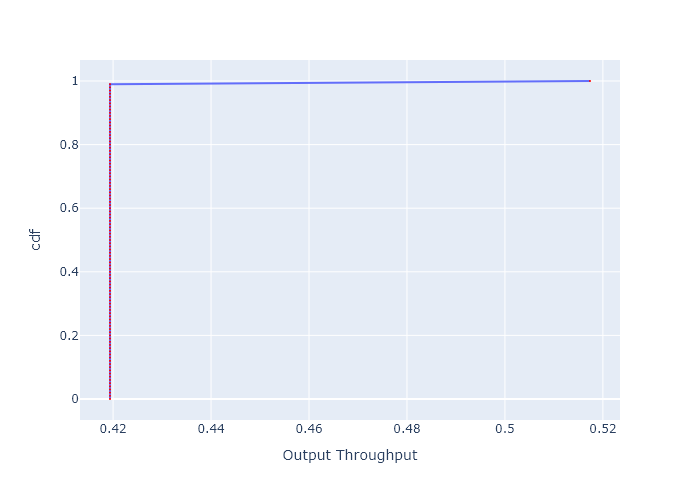

The data file committed next to this chart (first rows):
, cdf, Output Throughput
0, 0.0, 0.4194
1, 0.01, 0.4194
2, 0.02, 0.4194
3, 0.03, 0.4194
4, 0.04, 0.4194
5, 0.05, 0.4194
6, 0.06, 0.4194
7, 0.07, 0.4194
8, 0.08, 0.4194
9, 0.09, 0.4194
10, 0.1, 0.4194
11, 0.11, 0.4194
12, 0.12, 0.4194
13, 0.13, 0.4194
14, 0.14, 0.4194
15, 0.15, 0.4194
16, 0.16, 0.4194
17, 0.17, 0.4194
18, 0.18, 0.4194
19, 0.19, 0.4194
20, 0.2, 0.4194
21, 0.21, 0.4194
22, 0.22, 0.4194
23, 0.23, 0.4194
24, 0.24, 0.4194
25, 0.25, 0.4194
26, 0.26, 0.4194
27, 0.27, 0.4194
28, 0.28, 0.4194
29, 0.29, 0.4194
30, 0.3, 0.4194
31, 0.31, 0.4194
32, 0.32, 0.4194
33, 0.33, 0.4194
34, 0.34, 0.4194
35, 0.35, 0.4194
36, 0.36, 0.4194
37, 0.37, 0.4194
38, 0.38, 0.4194
39, 0.39, 0.4194
40, 0.4, 0.4194
41, 0.41, 0.4194
42, 0.42, 0.4194
43, 0.43, 0.4194
44, 0.44, 0.4194
45, 0.45, 0.4194
46, 0.46, 0.4194
47, 0.47, 0.4194
48, 0.48, 0.4194
49, 0.49, 0.4194
50, 0.5, 0.4194
51, 0.51, 0.4194
52, 0.52, 0.4194
53, 0.53, 0.4194
54, 0.54, 0.4194
55, 0.55, 0.4194
56, 0.56, 0.4194
57, 0.57, 0.4194
58, 0.58, 0.4194
59, 0.59, 0.4194
... 41 more rows
